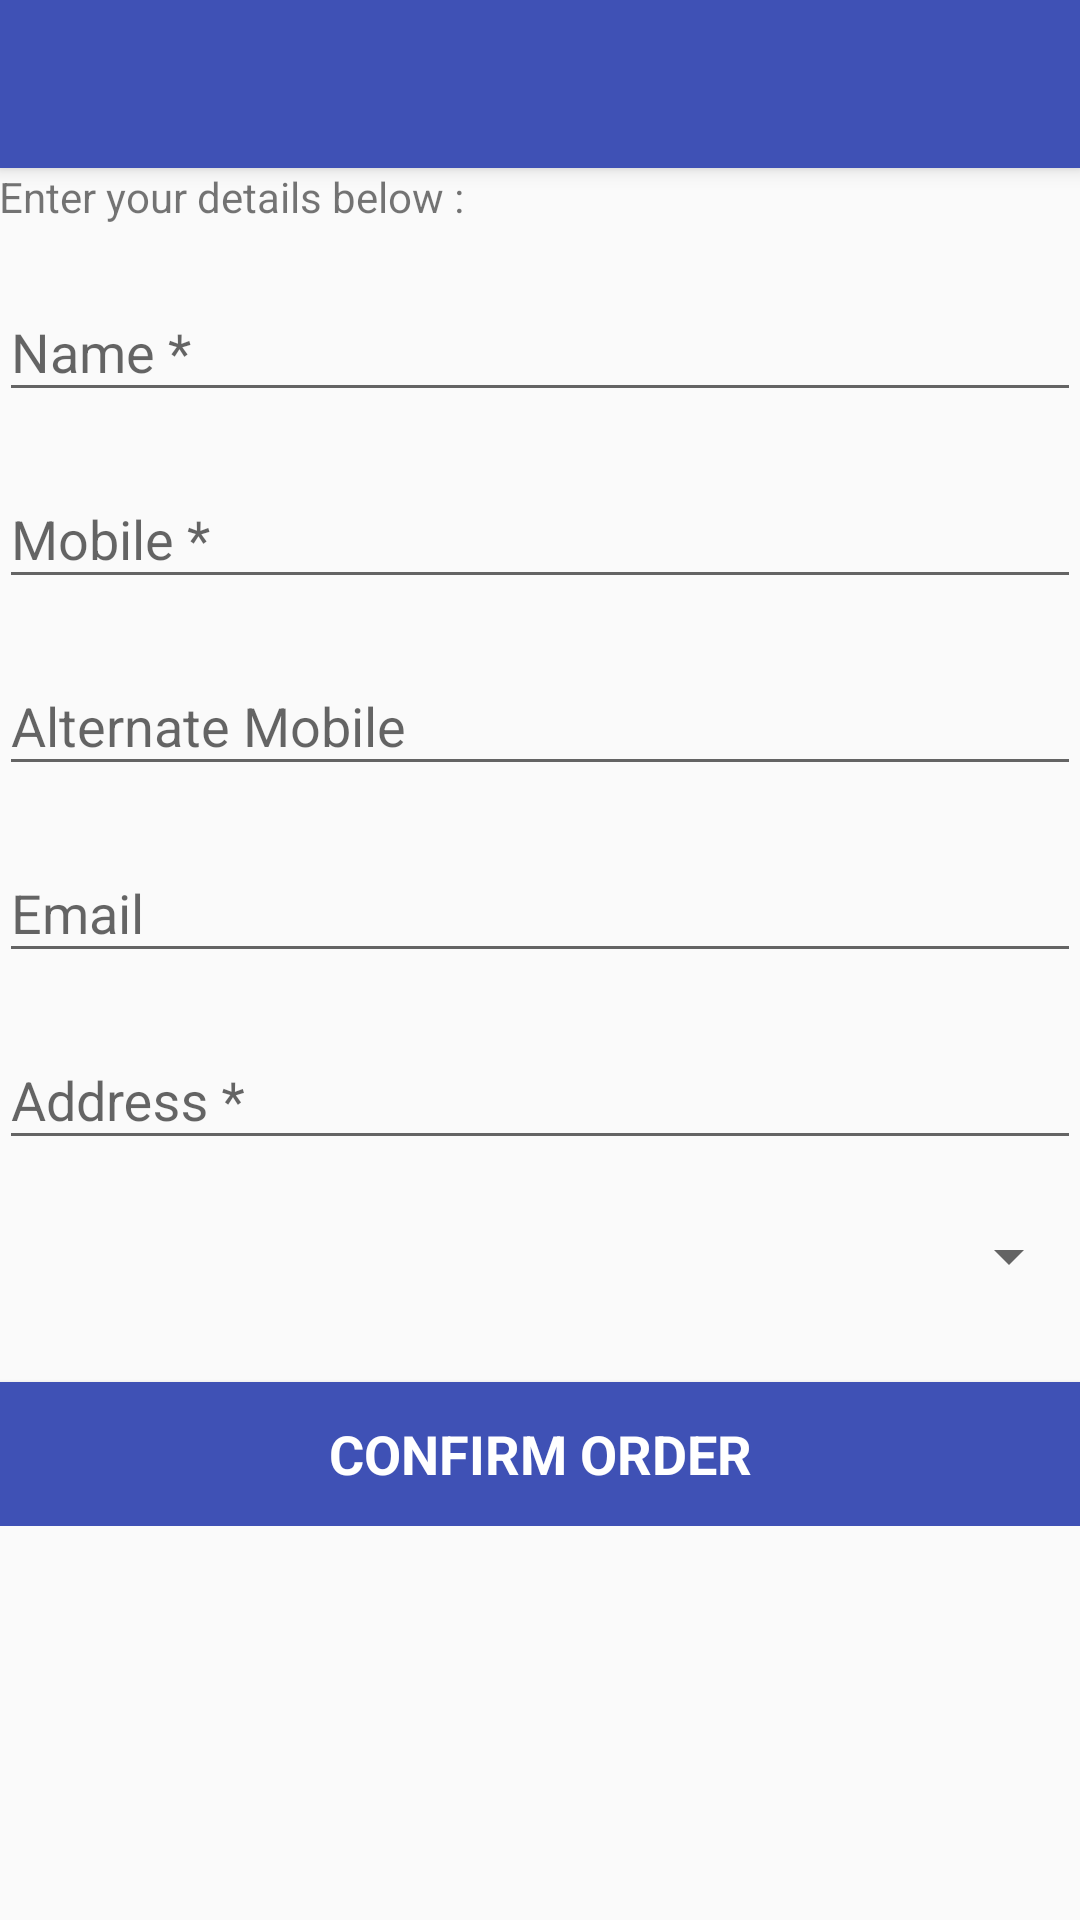

This screen was rendered from an Android layout file. Write that file and the resources it references.
<!-- AndroidManifest.xml: activity theme AppTheme.NoActionBar -->
<!-- res/layout/activity_place_order.xml -->
<?xml version="1.0" encoding="utf-8"?>
<android.support.design.widget.CoordinatorLayout xmlns:android="http://schemas.android.com/apk/res/android"
    xmlns:app="http://schemas.android.com/apk/res-auto"
    xmlns:tools="http://schemas.android.com/tools"
    android:id="@+id/coordinatorLayout"
    android:layout_width="match_parent"
    android:layout_height="match_parent"
    android:fitsSystemWindows="true"
    tools:context="in.vinkrish.quickwash.PlaceOrderActivity">

    <android.support.design.widget.AppBarLayout
        android:layout_width="match_parent"
        android:layout_height="wrap_content"
        android:theme="@style/AppTheme.AppBarOverlay">

        <android.support.v7.widget.Toolbar
            android:id="@+id/toolbar"
            android:layout_width="match_parent"
            android:layout_height="?attr/actionBarSize"
            android:background="?attr/colorPrimary"
            app:popupTheme="@style/AppTheme.PopupOverlay" />

    </android.support.design.widget.AppBarLayout>

    <include layout="@layout/content_place_order" />


</android.support.design.widget.CoordinatorLayout>
<!-- res/layout/content_place_order.xml (included above) -->
<?xml version="1.0" encoding="utf-8"?>
<LinearLayout xmlns:android="http://schemas.android.com/apk/res/android"
    xmlns:app="http://schemas.android.com/apk/res-auto"
    xmlns:tools="http://schemas.android.com/tools"
    android:layout_width="match_parent"
    android:layout_height="match_parent"
    android:orientation="vertical"
    android:paddingBottom="@dimen/activity_vertical_margin"
    android:paddingLeft="@dimen/activity_horizontal_margin"
    android:paddingRight="@dimen/activity_horizontal_margin"
    android:paddingTop="@dimen/activity_vertical_margin"
    app:layout_behavior="@string/appbar_scrolling_view_behavior"
    tools:context="in.vinkrish.quickwash.PlaceOrderActivity"
    tools:showIn="@layout/activity_place_order">

    <ScrollView
        android:layout_width="match_parent"
        android:layout_height="wrap_content">

        <LinearLayout
            android:layout_width="match_parent"
            android:layout_height="wrap_content"
            android:orientation="vertical">

            <TextView
                android:layout_width="wrap_content"
                android:layout_height="wrap_content"
                android:text="@string/enter_details" />

            <android.support.design.widget.TextInputLayout
                android:layout_width="match_parent"
                android:layout_height="wrap_content"
                android:layout_marginTop="10dp">

                <EditText
                    android:id="@+id/name_et"
                    android:layout_width="match_parent"
                    android:layout_height="wrap_content"
                    android:hint="@string/name"
                    android:inputType="text" />

            </android.support.design.widget.TextInputLayout>

            <android.support.design.widget.TextInputLayout
                android:layout_width="match_parent"
                android:layout_height="wrap_content"
                android:layout_marginTop="10dp">

                <EditText
                    android:id="@+id/mobile_et"
                    android:layout_width="match_parent"
                    android:layout_height="wrap_content"
                    android:hint="@string/mobile"
                    android:inputType="number" />

            </android.support.design.widget.TextInputLayout>

            <android.support.design.widget.TextInputLayout
                android:layout_width="match_parent"
                android:layout_height="wrap_content"
                android:layout_marginTop="10dp">

                <EditText
                    android:id="@+id/alternate_mob_et"
                    android:layout_width="match_parent"
                    android:layout_height="wrap_content"
                    android:hint="@string/alternate_mob"
                    android:inputType="number" />

            </android.support.design.widget.TextInputLayout>

            <android.support.design.widget.TextInputLayout
                android:layout_width="match_parent"
                android:layout_height="wrap_content"
                android:layout_marginTop="10dp">

                <EditText
                    android:id="@+id/email_et"
                    android:layout_width="match_parent"
                    android:layout_height="wrap_content"
                    android:hint="@string/email"
                    android:inputType="textEmailAddress" />

            </android.support.design.widget.TextInputLayout>

            <android.support.design.widget.TextInputLayout
                android:layout_width="match_parent"
                android:layout_height="wrap_content"
                android:layout_marginTop="10dp">

                <EditText
                    android:id="@+id/address_et"
                    android:layout_width="match_parent"
                    android:layout_height="wrap_content"
                    android:hint="@string/address"
                    android:inputType="text" />

            </android.support.design.widget.TextInputLayout>

            <Spinner
                android:id="@+id/pincode_spn"
                android:layout_width="match_parent"
                android:layout_height="wrap_content"
                android:layout_marginTop="20dp">

            </Spinner>

            <Button
                android:id="@+id/confirm_order_btn"
                android:layout_width="match_parent"
                android:layout_height="wrap_content"
                android:layout_gravity="bottom"
                android:layout_marginTop="30dp"
                android:background="?attr/colorPrimary"
                android:onClick="confirmOrder"
                android:text="@string/confirm_order"
                android:textAppearance="?android:attr/textAppearanceMedium"
                android:textColor="@android:color/white"
                android:textStyle="bold" />

        </LinearLayout>

    </ScrollView>

</LinearLayout>
<!-- resources referenced by this layout -->
<resources>
  <string name="address">Address *</string>
  <string name="alternate_mob">Alternate Mobile</string>
  <string name="confirm_order">CONFIRM  ORDER</string>
  <string name="email">Email</string>
  <string name="enter_details">Enter your details below :</string>
  <string name="mobile">Mobile *</string>
  <string name="name">Name *</string>
  <style name="AppTheme.AppBarOverlay" parent="ThemeOverlay.AppCompat.Dark.ActionBar" />
  <style name="AppTheme.PopupOverlay" parent="ThemeOverlay.AppCompat.Light" />
  <style name="AppTheme.NoActionBar">
          <item name="windowActionBar">false</item>
          <item name="windowNoTitle">true</item>
      </style>
</resources>
